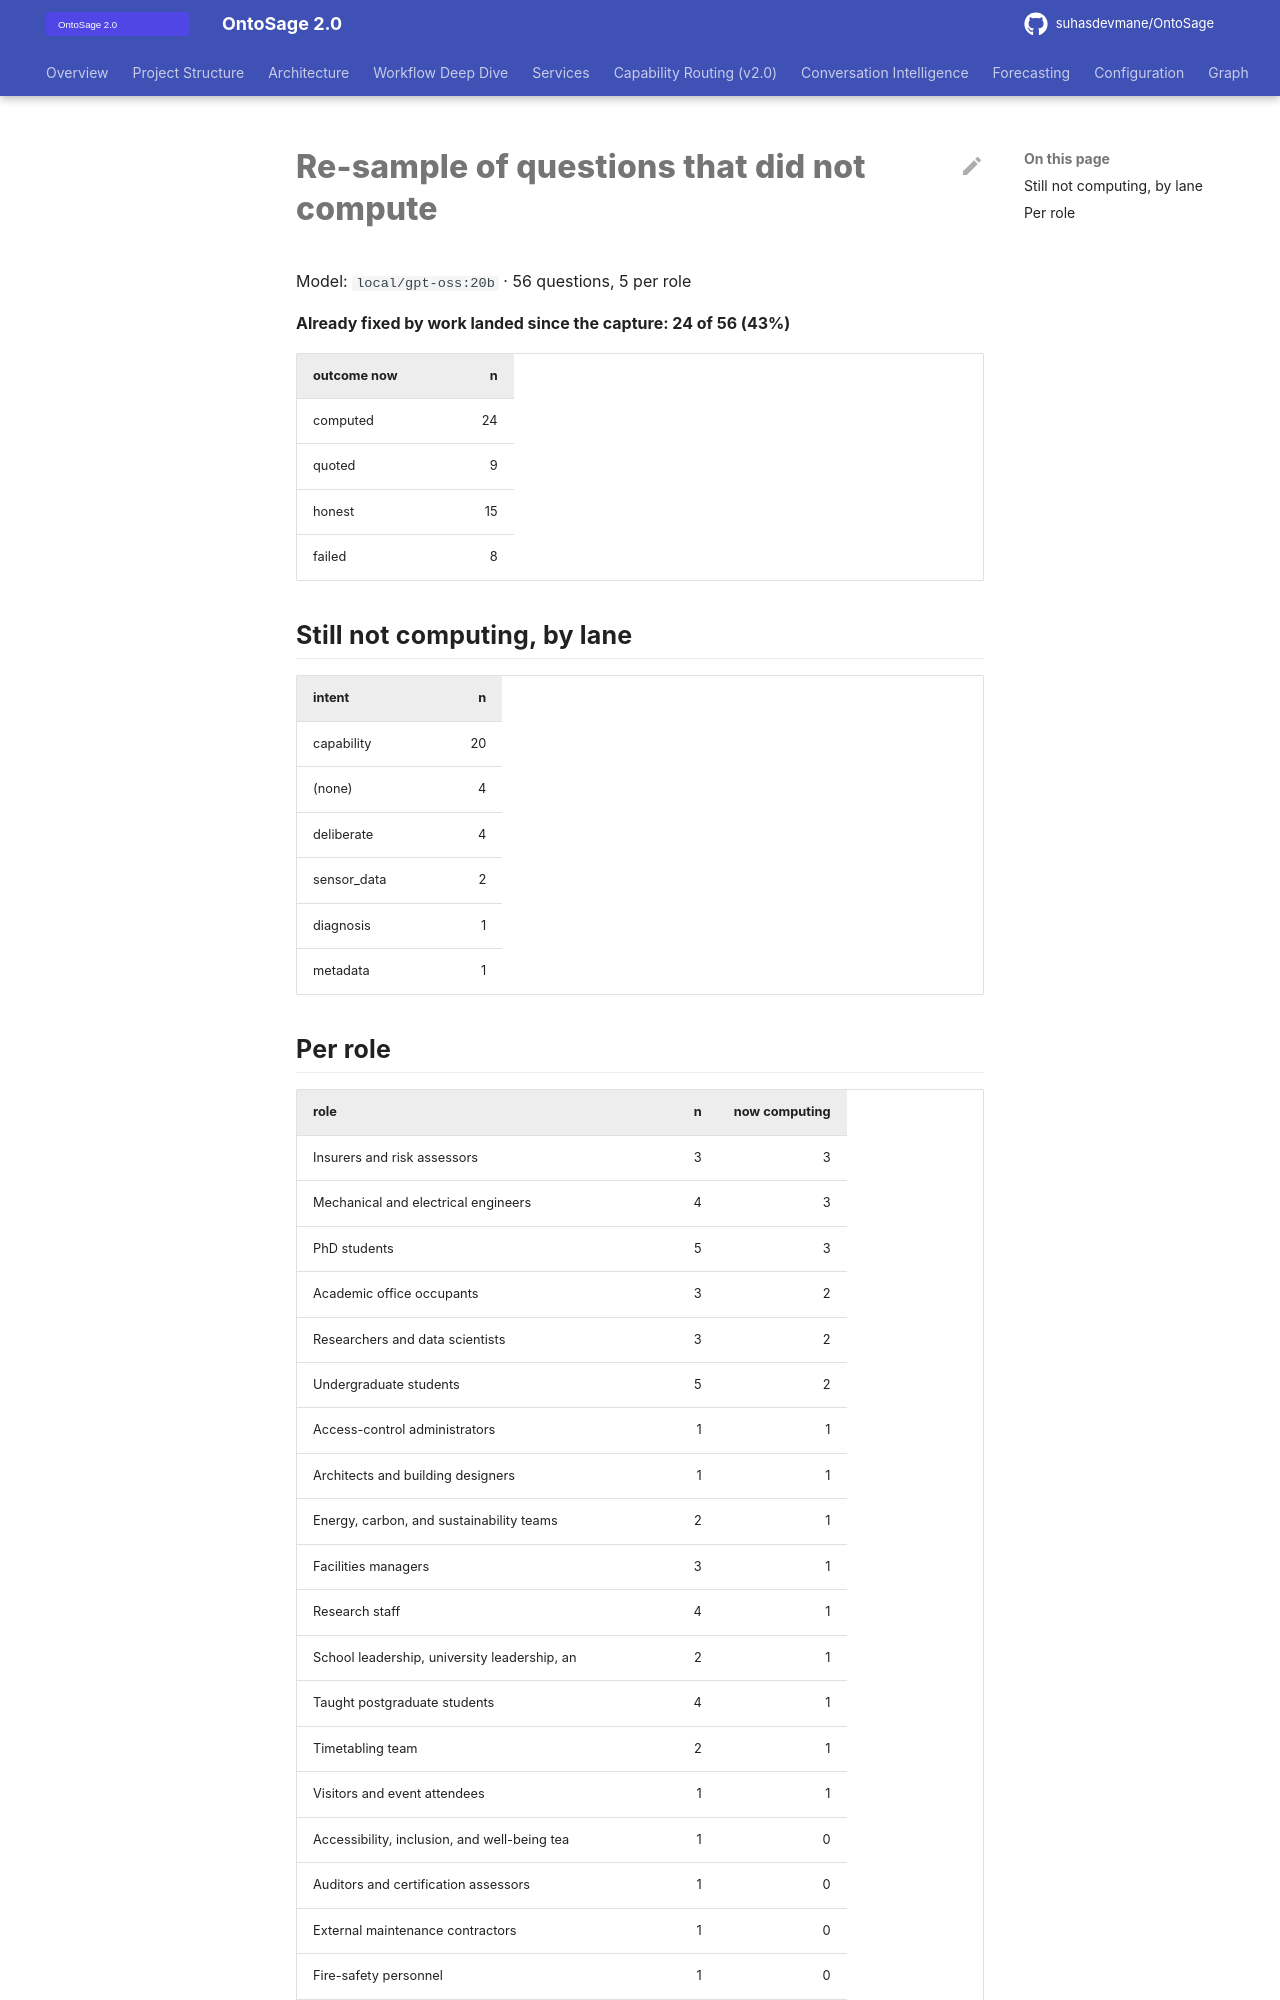

repository: suhasdevmane/OntoSage · page: V9_RESAMPLE2/index.html · generator: mkdocs

# Re-sample of questions that did not compute

Model: `local/gpt-oss:20b` · 56 questions, 5 per role

**Already fixed by work landed since the capture: 24 of 56 (43%)**

| outcome now | n |
|---|---:|
| computed | 24 |
| quoted | 9 |
| honest | 15 |
| failed | 8 |

## Still not computing, by lane

| intent | n |
|---|---:|
| capability | 20 |
| (none) | 4 |
| deliberate | 4 |
| sensor_data | 2 |
| diagnosis | 1 |
| metadata | 1 |
